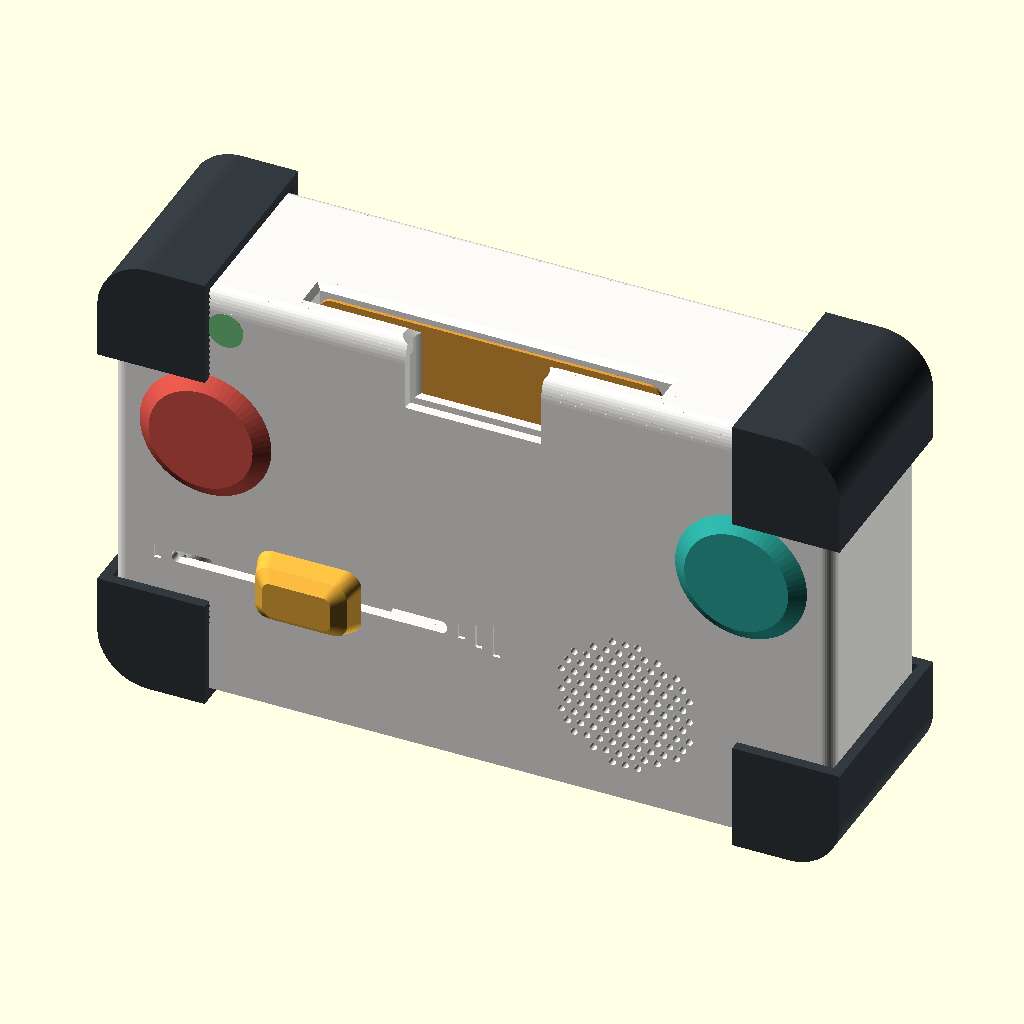
Cell 1: the model at its default parameters.
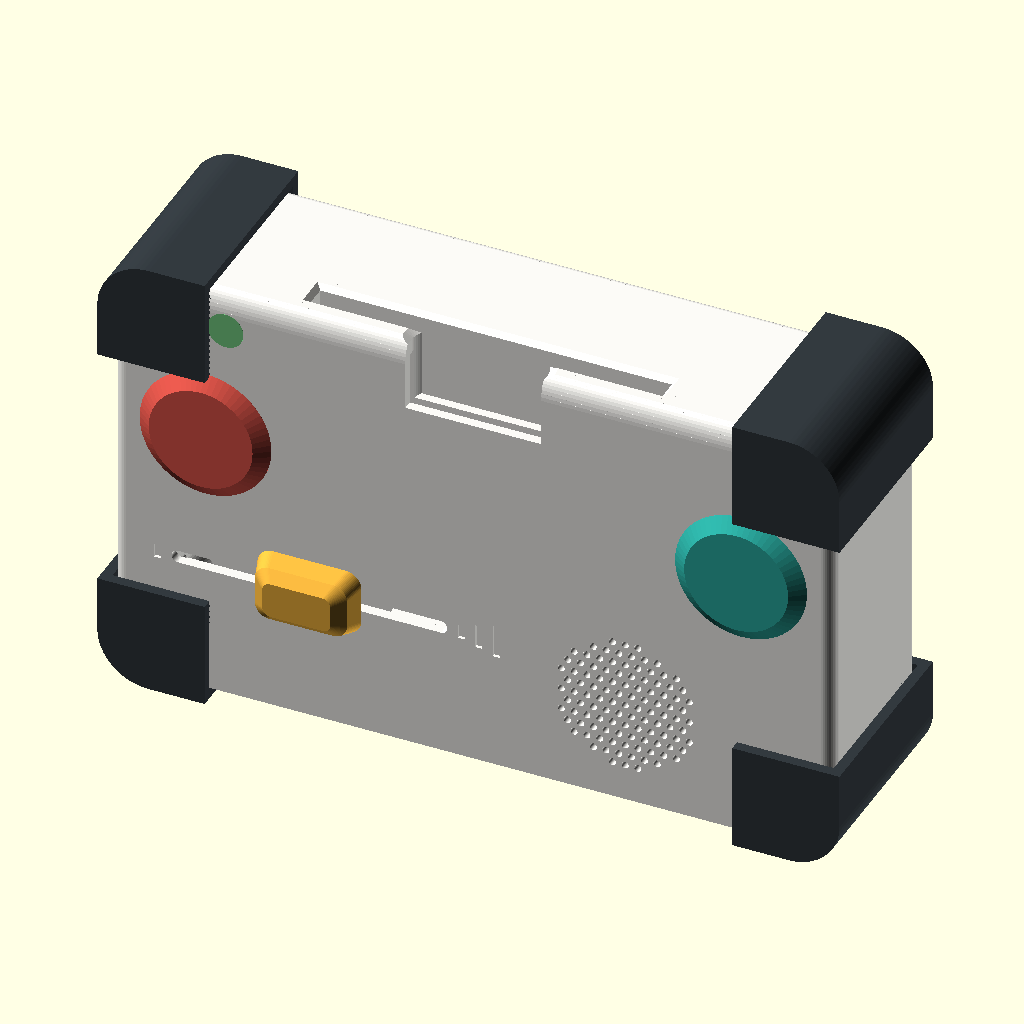
Cell 2: the same model with MOSTRA_CARTA = false.
All cells are drawn from the same view direction (rotation 55°, 0°, 25°, orthographic, colour scheme Cornfield), but the view is re-fitted for each cell, so position and scale can differ between cells as well as the parameter.
OpenSCAD source file modelli-3d/v2-console/sorgenti/scena-colori.scad:
// ============================================================
// scena-colori.scad — la console montata, per le immagini
// ------------------------------------------------------------
// Non serve a stampare niente: mette insieme i pezzi veri con i
// componenti comprati (tasti, pomello, altoparlante, carta) e li
// colora come verrebbero davvero, corpo bianco e comandi a
// colori. Si usa per i render del README.
//
//   openscad -o fuori.png --camera=0,20,55,70,0,30,470 \
//            --projection=p scena-colori.scad
//
// I pezzi stampati sono gli stessi file degli STL: se cambia il
// modello, cambia anche questa scena.
// ============================================================
include <parametri-v2.scad>
include <../../sorgenti/libreria.scad>
use <scocca-v2.scad>
use <retro-v2.scad>
use <coperchio-vano.scad>
use <paracolpi-v2.scad>
use <sportello-usb-v2.scad>
use <../../case/sorgenti/pomello-cursore.scad>

// ---------- colori ----------
BIANCO     = "#fbfaf6";   // PETG bianco: il corpo
GRIGIO     = "#d7dad4";   // coperchio del vano
ANTRACITE  = "#333a3f";   // TPU dei paracolpi
TASTO_SX   = "#e2574c";   // indietro
TASTO_DX   = "#2fb3a8";   // avanti
GIALLO     = "#f4b63f";   // pomello del volume
CARTA_COL  = "#e9a23b";   // la carta della storia
NERO       = "#262626";   // altoparlante dietro la griglia
METALLO    = "#9aa3ab";   // porticina della USB

MOSTRA_CARTA     = true;
MOSTRA_COPERCHIO = true;   // false: vano aperto, con la collezione dentro
COLLEZIONE = ["#e2574c", "#2fb3a8", "#f4b63f", "#8e7cc3"];

// ---------- pezzi stampati ----------
color(BIANCO) scocca_v2();
color(BIANCO) translate([0, V2_SPLIT, 0]) retro_v2();

if (MOSTRA_COPERCHIO)
    color(GRIGIO)
        translate([V2_VANO_X0, V2_Y, V2_VANO_Z0 + V2_VANO_Z/2])
            rotate([90, 0, 0]) coperchio_vano();
else
    // la collezione: carte di piatto, una sull'altra
    for (i = [0 : len(COLLEZIONE) - 1])
        color(COLLEZIONE[i])
            translate([V2_VANO_X0, 42.4 - (i + 1) * (CARTA_SP + 0.1),
                       V2_VANO_Z0 + V2_VANO_Z/2])
                rotate([-90, 0, 0])
                    piastra(CARTA_X, CARTA_Y, CARTA_SP, 3.2);

// porticina chiusa sopra la presa
color(METALLO)
    translate([V2_USB_X - 12, V2_SPLIT + (V2_Y - V2_SPLIT)/2, 0])
        rotate([180, 0, 0]) sportello_v2();

// i quattro angoli morbidi: il pezzo e' modellato in alto a sinistra
color(ANTRACITE) {
    paracolpo();
    mirror([1, 0, 0]) paracolpo();
    translate([0, 0, V2_Z]) mirror([0, 0, 1]) paracolpo();
    translate([0, 0, V2_Z]) mirror([0, 0, 1]) mirror([1, 0, 0]) paracolpo();
}

// interruttore generale e tasto genitori, sul retro
color(NERO) {
    translate([V2_SW_X, V2_Y - SW_INCASSO - 1.2, V2_SW_Z])
        cube([SW_VITI + 4, 2.6, SW_FORO_Y + 4], center = true);
    translate([V2_SW_X - 3, V2_Y - SW_INCASSO + 0.6, V2_SW_Z])
        cube([4, 3, 5], center = true);
    translate([V2_GEN_X, V2_Y - GEN_POZZO_H - 0.8, V2_GEN_Z])
        rotate([-90, 0, 0]) cylinder(h = 1, d = GEN_FORO_D - 0.4);
}

// ---------- componenti comprati ----------
// tasti arcade: cappello bombato che sporge di tre millimetri
module tasto(c) {
    color(c)
        hull() {
            translate([0, 0, -0.01]) cylinder(h = 0.02, d = TASTO_CAPPUCCIO);
            translate([0, 0, 2.6]) cylinder(h = 0.02, d = TASTO_CAPPUCCIO - 7);
        }
}
translate([-V2_TASTO_X, 0, V2_TASTO_Z]) rotate([90, 0, 0]) tasto(TASTO_SX);
translate([ V2_TASTO_X, 0, V2_TASTO_Z]) rotate([90, 0, 0]) tasto(TASTO_DX);

// il LED di stato acceso: nel pezzo vero sta dietro 0,8 mm di parete, qui
// e' un dischetto verde per far vedere dov'e'
color("#7bd389")
    translate([V2_LED_X, -0.05, V2_LED_Z])
        rotate([-90, 0, 0]) cylinder(h = 0.2, d = LED_FINESTRA_D);

// pomello del volume, a meta' corsa
color(GIALLO)
    translate([V2_CURSORE_X, 0, V2_CURSORE_Z])
        rotate([90, 0, 0]) pomello();

// altoparlante dietro la griglia: si intravede dai fori
color(NERO)
    translate([V2_ALT_X, V2_PARETE + 0.2, V2_ALT_Z])
        rotate([-90, 0, 0]) cylinder(h = 0.6, d = ALT_D);

// la carta infilata, con il centimetro che sporge
if (MOSTRA_CARTA)
    color(CARTA_COL)
        translate([0, 9.5 + CARTA_SP/2, V2_Z - V2_FESS_PROF + CARTA_Y/2])
            rotate([90, 0, 0])
                piastra(CARTA_X, CARTA_Y, CARTA_SP, 3.2);
Parameter table extracted from the source (name, type, default, range or options):
BIANCO: string, default "#fbfaf6"
GRIGIO: string, default "#d7dad4"
ANTRACITE: string, default "#333a3f"
TASTO_SX: string, default "#e2574c"
TASTO_DX: string, default "#2fb3a8"
GIALLO: string, default "#f4b63f"
CARTA_COL: string, default "#e9a23b"
NERO: string, default "#262626"
METALLO: string, default "#9aa3ab"
MOSTRA_CARTA: bool, default true
MOSTRA_COPERCHIO: bool, default true
